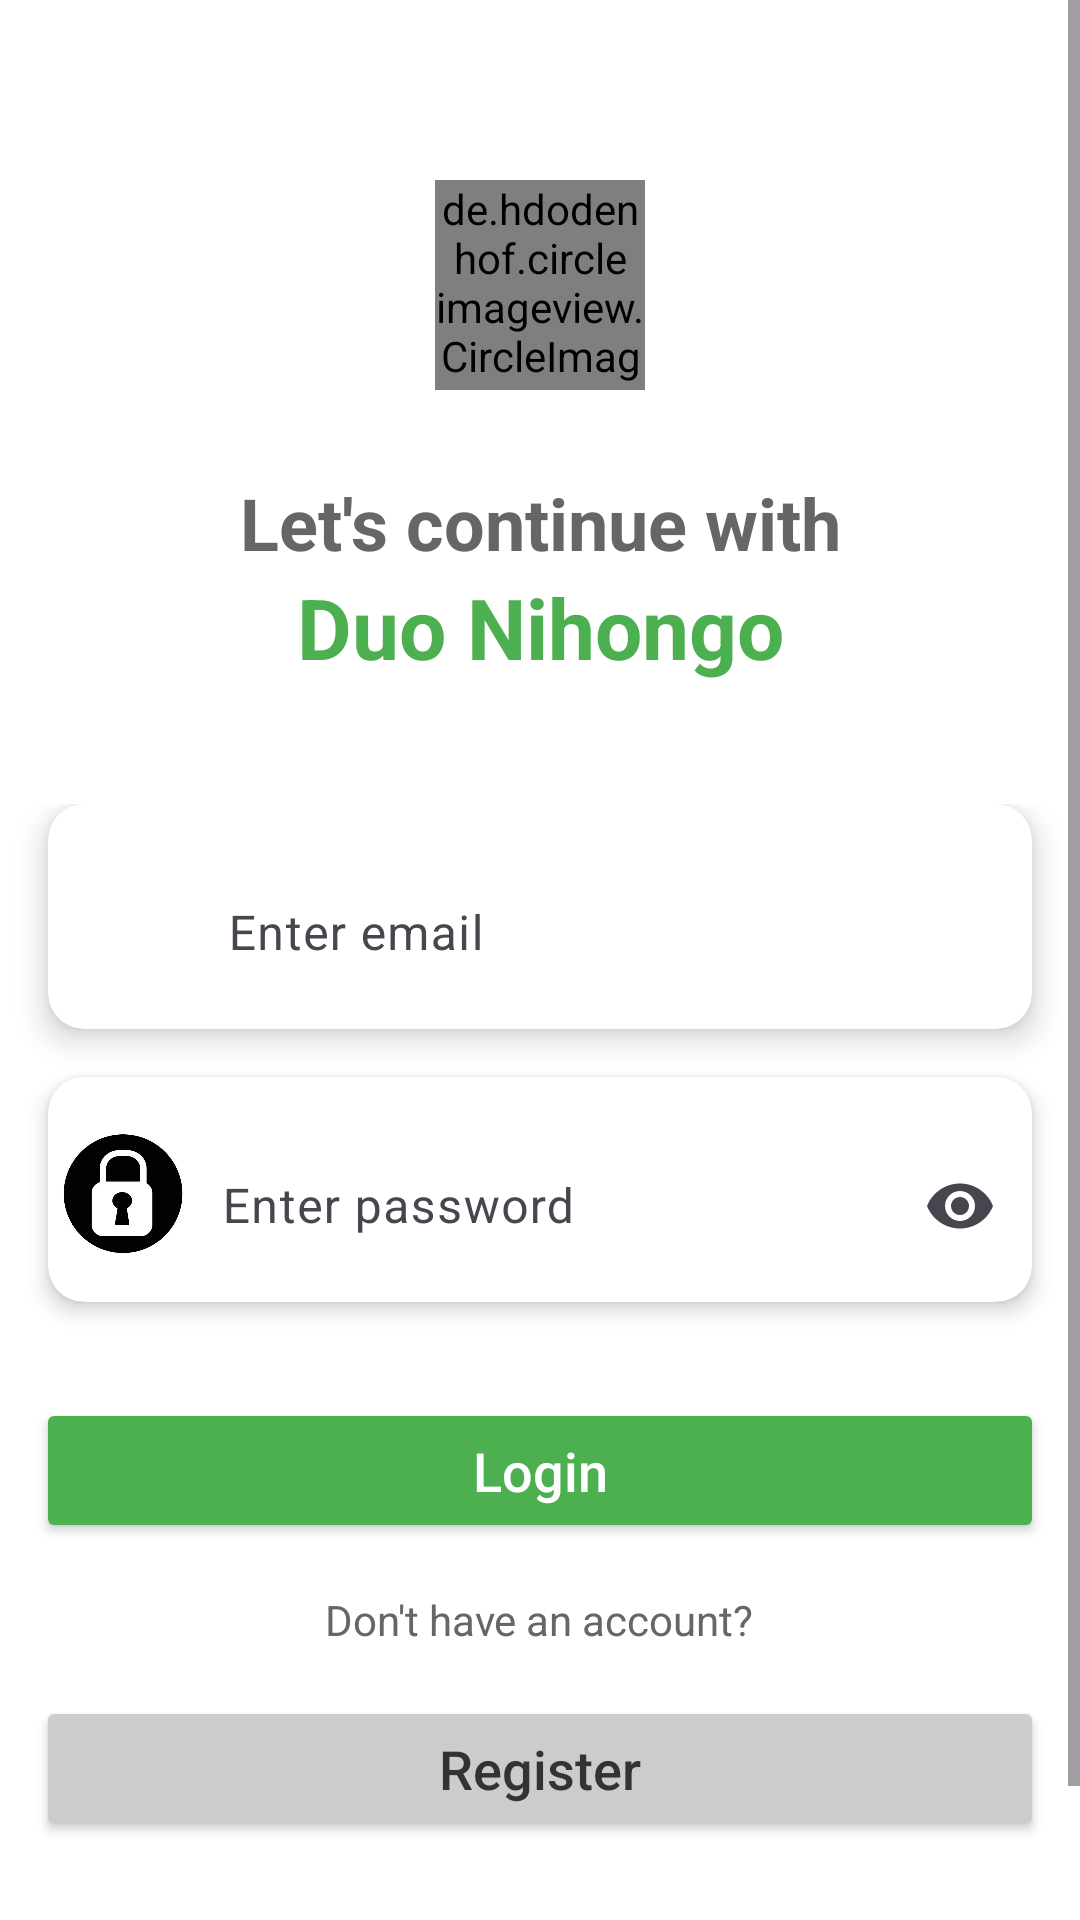

The Android layout XML behind this screen, and the referenced resources:
<!-- AndroidManifest.xml: application theme Theme.MyProject -->
<!-- res/layout/activity_ui_login.xml -->
<?xml version="1.0" encoding="utf-8"?>
<ScrollView xmlns:android="http://schemas.android.com/apk/res/android"
    xmlns:app="http://schemas.android.com/apk/res-auto"
    xmlns:tools="http://schemas.android.com/tools"
    android:layout_width="match_parent"
    android:layout_height="match_parent"
    android:background="#FFFFFF"
    android:fillViewport="true">

    <LinearLayout
        android:id="@+id/main"
        android:layout_width="match_parent"
        android:layout_height="wrap_content"
        android:orientation="vertical"
        android:layout_gravity="center"
        android:background="#FFFFFF"
        android:layout_marginTop="48dp"
        tools:context=".View.UI_Login">

        <LinearLayout
            android:layout_width="match_parent"
            android:layout_height="200dp"
            android:gravity="center"
            android:orientation="vertical"
            android:layout_margin="8dp">

            
            <de.hdodenhof.circleimageview.CircleImageView
                android:id="@+id/avatar"
                android:layout_width="70dp"
                android:layout_height="70dp"
                android:src="@drawable/avatar"
                app:civ_border_color="@color/primaryColor"
                app:civ_border_width="2dp"
                />

            <TextView
                android:layout_width="match_parent"
                android:layout_height="wrap_content"
                android:gravity="center"
                android:text="Let's continue with"
                android:layout_marginTop="28dp"
                android:textColor="#666666"
                android:textSize="24sp"
                android:textStyle="bold" />

            <TextView
                android:layout_width="match_parent"
                android:layout_height="wrap_content"
                android:layout_marginBottom="24dp"
                android:gravity="center"
                android:text="@string/my_app"
                android:textColor="#4CAF50"
                android:textSize="28sp"
                android:textStyle="bold" />
        </LinearLayout>

        
        <LinearLayout
            android:layout_width="match_parent"
            android:layout_height="wrap_content"
            android:orientation="vertical"
            android:padding="4dp"
            >
            <androidx.cardview.widget.CardView
                android:layout_width="match_parent"
                android:layout_height="wrap_content"
                android:layout_marginStart="12dp"
                android:layout_marginEnd="12dp"
                android:layout_marginBottom="16dp"
                app:cardCornerRadius="12dp"
                app:cardElevation="6dp">

                <LinearLayout
                    android:layout_width="match_parent"
                    android:layout_height="wrap_content"
                    android:orientation="horizontal"
                    android:gravity="center_vertical">

                    <ImageView
                        android:layout_width="40dp"
                        android:layout_height="60dp"
                        android:layout_margin="6dp"
                        android:src="@drawable/ic_email" />

                    <com.google.android.material.textfield.TextInputLayout
                        android:id="@+id/userInputLayout"
                        android:layout_width="match_parent"
                        android:layout_height="wrap_content"
                        android:layout_marginStart="8dp"
                        android:hint="Enter email"
                        app:boxBackgroundMode="none"
                        app:boxStrokeWidth="0dp"
                        android:paddingTop="8dp"
                        android:paddingBottom="8dp">

                        <com.google.android.material.textfield.TextInputEditText
                            android:id="@+id/txtUser"
                            android:layout_width="match_parent"
                            android:layout_height="wrap_content"
                            android:background="@null"
                            android:paddingStart="0dp"
                            android:paddingTop="8dp"
                            android:paddingBottom="8dp"
                            android:minHeight="48dp" />
                    </com.google.android.material.textfield.TextInputLayout>
                </LinearLayout>
            </androidx.cardview.widget.CardView>

            
            <androidx.cardview.widget.CardView
                android:layout_width="match_parent"
                android:layout_height="wrap_content"
                android:layout_marginStart="12dp"
                android:layout_marginEnd="12dp"
                android:layout_marginBottom="16dp"
                app:cardCornerRadius="12dp"
                app:cardElevation="4dp">

                <LinearLayout
                    android:layout_width="match_parent"
                    android:layout_height="wrap_content"
                    android:orientation="horizontal"
                    android:gravity="center_vertical">

                    <ImageView
                        android:layout_width="50dp"
                        android:layout_height="70dp"
                        android:src="@drawable/ic_lock" />

                    <com.google.android.material.textfield.TextInputLayout
                        android:id="@+id/passwordInputLayout"
                        android:layout_width="match_parent"
                        android:layout_height="wrap_content"
                        android:layout_marginStart="8dp"
                        android:hint="Enter password"
                        app:boxBackgroundMode="none"
                        app:boxStrokeWidth="0dp"
                        app:endIconMode="password_toggle"
                        android:paddingTop="8dp"
                        android:paddingBottom="8dp">

                        <com.google.android.material.textfield.TextInputEditText
                            android:id="@+id/txtPassword"
                            android:layout_width="match_parent"
                            android:layout_height="wrap_content"
                            android:background="@null"
                            android:inputType="textPassword"
                            android:paddingStart="0dp"
                            android:paddingTop="8dp"
                            android:paddingBottom="8dp"
                            android:minHeight="48dp" />
                    </com.google.android.material.textfield.TextInputLayout>
                </LinearLayout>
            </androidx.cardview.widget.CardView>
        </LinearLayout>
        
        <LinearLayout
            android:layout_width="match_parent"
            android:layout_height="wrap_content"
            android:orientation="vertical"
            android:padding="12dp">

            <Button
                android:id="@+id/btnLogin"
                android:layout_width="match_parent"
                android:layout_height="wrap_content"
                android:layout_marginBottom="16dp"
                android:backgroundTint="#4CAF50"
                android:padding="12dp"
                android:text="Login"
                android:textAllCaps="false"
                android:textColor="#FFFFFF"
                android:textSize="18sp"
                app:cornerRadius="12dp" />

            
            <TextView
                android:id="@+id/signUp"
                android:layout_width="wrap_content"
                android:layout_height="wrap_content"
                android:layout_gravity="center"
                android:layout_marginBottom="16dp"
                android:clickable="true"
                android:focusable="true"
                android:text="Don't have an account?"
                android:textColor="#666666" />

            
            <Button
                android:id="@+id/btnRegister"
                android:layout_width="match_parent"
                android:layout_height="wrap_content"
                android:layout_marginBottom="16dp"
                android:backgroundTint="#CCCCCC"
                android:padding="12dp"
                android:text="Register"
                android:textAllCaps="false"
                android:textColor="#333333"
                android:textSize="18sp"
                app:cornerRadius="12dp" />

            <ProgressBar
                android:id="@+id/loading"
                android:layout_width="wrap_content"
                android:layout_height="wrap_content"
                android:indeterminateTint="#4CAF50"
                android:visibility="gone"
                android:layout_gravity="center"
                />
        </LinearLayout>
    </LinearLayout>
</ScrollView>
<!-- resources referenced by this layout -->
<resources>
  <color name="primaryColor">#58CC02</color>
  <!-- drawable avatar: png bitmap (drawable, 18008 bytes) -->
  <!-- drawable ic_lock: png bitmap (drawable, 44157 bytes) -->
  <string name="my_app">Duo Nihongo</string>
  <style name="Theme.MyProject" parent="Base.Theme.MyProject" />
  <style name="Base.Theme.MyProject" parent="Theme.Material3.DayNight.NoActionBar">
          
          
  
      </style>
</resources>
